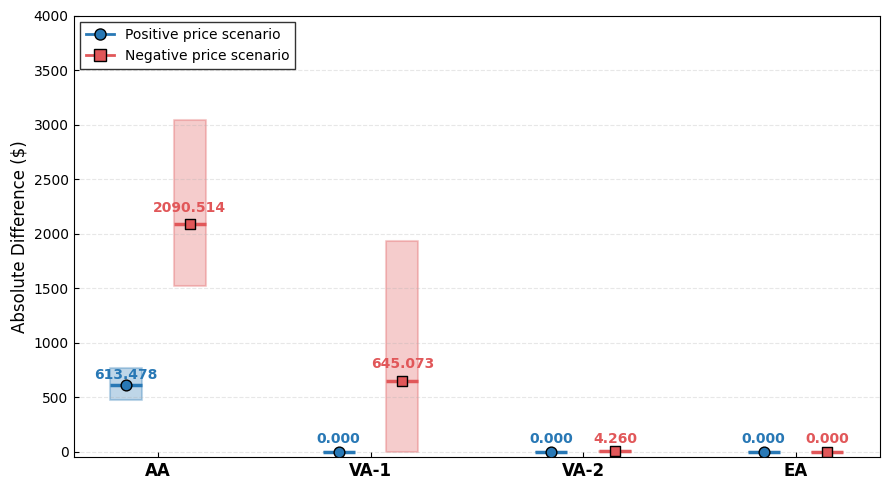
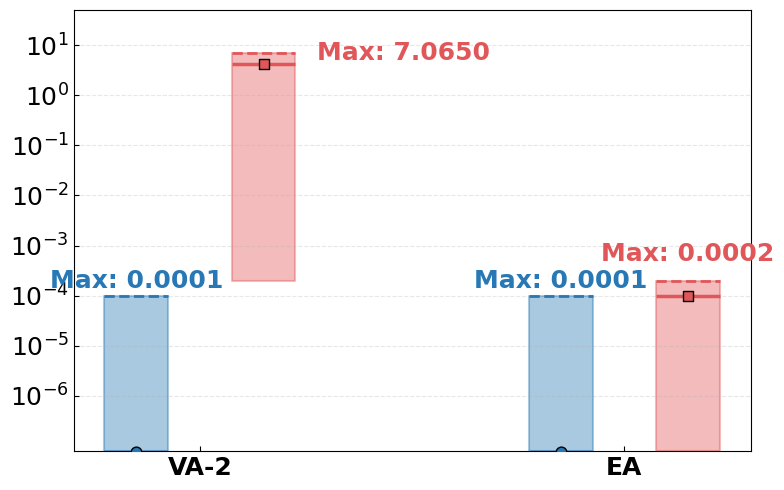

Source code (Python) for these figures, in order:
import matplotlib.pyplot as plt
import numpy as np
import os
from matplotlib.lines import Line2D
import matplotlib.patheffects as path_effects

# ================== 配置 ==================
OUTPUT_DIR = "Gap0_E5_24_10s_res"
os.makedirs(OUTPUT_DIR, exist_ok=True)

# ================== 数据 ==================
data_raw = [
    ('AA', 'negative', 2090.5141, 1520.5180, 3040.5652),
    ('AA', 'positive', 613.4779, 475.6685, 765.8224),
    ('VA-1', 'negative', 645.0729, 0.0000, 1935.2185),
    ('VA-1', 'positive', 0.0000, 0.0000, 0.0001),
    ('VA-2', 'negative', 4.2601, 0.0002, 7.0650),
    ('VA-2', 'positive', 0.0000, 0.0000, 0.0001),
    ('EA', 'negative', 0.0001, 0.0000, 0.0002),
    ('EA', 'positive', 0.0000, 0.0000, 0.0001)
]

data_dict = {}
for method, sign, mean_val, min_val, max_val in data_raw:
    if method not in data_dict:
        data_dict[method] = {}
    data_dict[method][sign] = {'mean': mean_val, 'min': min_val, 'max': max_val}

methods_all = ['AA', 'VA-1', 'VA-2', 'EA']
colors = {'positive': '#2878B5', 'negative': '#E15759'}

plt.rcParams['font.family'] = 'Times New Roman'

# ============================================================
# 图1：所有方法（三位小数）
# ============================================================
fig1, ax1 = plt.subplots(figsize=(9, 5))
x_pos = np.arange(len(methods_all))
width = 0.35
offset = width / 2 + 0.05

for i, method in enumerate(methods_all):
    # 正电价
    if 'positive' in data_dict[method]:
        pdata = data_dict[method]['positive']
        mean_val, min_val, max_val = pdata['mean'], pdata['min'], pdata['max']
        ax1.fill_between([i - offset, i - offset + 0.15], min_val, max_val,
                         color=colors['positive'], alpha=0.3, edgecolor=colors['positive'], linewidth=1.5)
        ax1.hlines(mean_val, i - offset, i - offset + 0.15, color=colors['positive'], linewidth=2.5)
        ax1.scatter(i - offset + 0.075, mean_val, color=colors['positive'], s=60, zorder=5,
                    marker='o', edgecolor='black')
        # 数据标签偏移：VA-1,VA-2,EA使用固定偏移50，其他使用10%相对偏移
        if method in ['VA-1', 'VA-2', 'EA']:
            y_offset = 50
        else:
            y_offset = 0.1 * (max_val - min_val + 1e-6)
        # 标签样式：无边框，仅浅灰色描边（linewidth=2, foreground='#cccccc'）
        ax1.text(i - offset + 0.075, mean_val + y_offset, f'{mean_val:.3f}',
                 ha='center', va='bottom', fontsize=10, color=colors['positive'], fontweight='bold',)
    # 负电价
    if 'negative' in data_dict[method]:
        ndata = data_dict[method]['negative']
        mean_val, min_val, max_val = ndata['mean'], ndata['min'], ndata['max']
        ax1.fill_between([i + offset - 0.15, i + offset], min_val, max_val,
                         color=colors['negative'], alpha=0.3, edgecolor=colors['negative'], linewidth=1.5)
        ax1.hlines(mean_val, i + offset - 0.15, i + offset, color=colors['negative'], linewidth=2.5)
        ax1.scatter(i + offset - 0.075, mean_val, color=colors['negative'], s=60, zorder=5,
                    marker='s', edgecolor='black')
        if method in ['VA-2', 'EA']:
            y_offset = 50
        else:
            y_offset = 0.05 * (max_val - min_val + 1e-6)
        ax1.text(i + offset - 0.075, mean_val + y_offset, f'{mean_val:.3f}',
                 ha='center', va='bottom', fontsize=10, color=colors['negative'], fontweight='bold')

ax1.set_xticks(x_pos)
ax1.set_xticklabels(methods_all, fontsize=12, fontweight='bold')
ax1.set_ylabel('Absolute Difference ($)', fontsize=12)
ax1.grid(axis='y', linestyle='--', alpha=0.3)
ax1.tick_params(axis='x', direction='in')
ax1.tick_params(axis='y', direction='in')
ax1.set_ylim(-50, 4000)

legend_elements = [
    Line2D([0], [0], color=colors['positive'], linewidth=2, marker='o', markersize=8,
           markerfacecolor=colors['positive'], markeredgecolor='black', label='Positive price scenario'),
    Line2D([0], [0], color=colors['negative'], linewidth=2, marker='s', markersize=8,
           markerfacecolor=colors['negative'], markeredgecolor='black', label='Negative price scenario')
]
ax1.legend(handles=legend_elements, loc='upper left', frameon=True,
           edgecolor='black', fancybox=False, fontsize=10)

plt.tight_layout()
# ===== 图1保存 =====
fig1.savefig(os.path.join(OUTPUT_DIR, 'Fig1_All_Methods.png'), dpi=600, bbox_inches='tight')
fig1.savefig(os.path.join(OUTPUT_DIR, 'Fig1_All_Methods.svg'), bbox_inches='tight')
fig1.savefig(os.path.join(OUTPUT_DIR, 'Fig1_All_Methods.pdf'), bbox_inches='tight')
print(f"图1已保存: SVG/PDF/PNG")
# ============================================================
# 图2：仅 VA-2 和 EA（symlog坐标，标注最大值）
# ============================================================
# ============================================================
# 图2：仅 VA-2 和 EA（symlog坐标，标注最大值）
# ============================================================

# ===== 字体大小集中控制（一键调整） =====
FONT_SIZES = {
    'axis_label': 18,        # 轴标签字体大小（如 ylabel）
    'tick_label': 18,        # 刻度值字体大小（y轴和x轴刻度数字）
    'xtick_label': 18,       # x轴方法名称字体大小
    'max_label': 18,         # Max 标注字体大小
    'legend': 12,            # 图例字体大小
}

fig2, ax2 = plt.subplots(figsize=(8, 5))  # 更扁
methods_small = ['VA-2', 'EA']
x_pos_small = np.arange(len(methods_small))
width_small = 0.35
offset_small = width_small / 2 + 0.05

for i, method in enumerate(methods_small):
    # 正电价
    if 'positive' in data_dict[method]:
        pdata = data_dict[method]['positive']
        mean_val, min_val, max_val = pdata['mean'], pdata['min'], pdata['max']
        if min_val == 0:
            min_val_draw = 1e-8
        else:
            min_val_draw = min_val
        ax2.fill_between([i - offset_small, i - offset_small + 0.15], min_val_draw, max_val,
                         color=colors['positive'], alpha=0.4, edgecolor=colors['positive'], linewidth=1.5)
        ax2.hlines(mean_val, i - offset_small, i - offset_small + 0.15, color=colors['positive'], linewidth=2.5)
        ax2.scatter(i - offset_small + 0.075, mean_val, color=colors['positive'], s=60, zorder=5,
                    marker='o', edgecolor='black')
        # 正电价最大值标注：在上方（加粗辅助线 + 大号字体）
        y_pos = max_val * 1.15  # 向上平移15%，避免与条带重合
        ax2.hlines(max_val, i - offset_small, i - offset_small + 0.15, 
                   color=colors['positive'], linestyle='--', linewidth=2)
        ax2.text(i - offset_small + 0.075, y_pos, f'Max: {max_val:.4f}', 
                 ha='center', va='bottom', fontsize=FONT_SIZES['max_label'], 
                 fontweight='bold', color=colors['positive'])
    
    # 负电价
    if 'negative' in data_dict[method]:
        ndata = data_dict[method]['negative']
        mean_val, min_val, max_val = ndata['mean'], ndata['min'], ndata['max']
        if min_val == 0:
            min_val_draw = 1e-8
        else:
            min_val_draw = min_val
        ax2.fill_between([i + offset_small - 0.15, i + offset_small], min_val_draw, max_val,
                         color=colors['negative'], alpha=0.4, edgecolor=colors['negative'], linewidth=1.5)
        ax2.hlines(mean_val, i + offset_small - 0.15, i + offset_small, color=colors['negative'], linewidth=2.5)
        ax2.scatter(i + offset_small - 0.075, mean_val, color=colors['negative'], s=60, zorder=5,
                    marker='s', edgecolor='black')
        
        # 负电价最大值标注：VA-2标注在右边，EA标注在上方
        if method == 'VA-2':
            # VA-2 负电价标注在右边（条带右端外侧）
            x_pos_label = i + offset_small + 0.05
            y_pos = max_val
            ax2.hlines(max_val, i + offset_small - 0.15, i + offset_small, 
                       color=colors['negative'], linestyle='--', linewidth=2)
            ax2.text(x_pos_label, y_pos, f'Max: {max_val:.4f}', 
                     ha='left', va='center', fontsize=FONT_SIZES['max_label'], 
                     fontweight='bold', color=colors['negative'])
        else:
            # EA 负电价标注在上方（向上平移）
            y_pos = max_val * 2.0  # EA数值很小，需要更大的相对偏移
            ax2.hlines(max_val, i + offset_small - 0.15, i + offset_small, 
                       color=colors['negative'], linestyle='--', linewidth=2)
            ax2.text(i + offset_small - 0.075, y_pos, f'Max: {max_val:.4f}', 
                     ha='center', va='bottom', fontsize=FONT_SIZES['max_label'], 
                     fontweight='bold', color=colors['negative'])

ax2.set_xticks(x_pos_small)
ax2.set_xticklabels(methods_small, fontsize=FONT_SIZES['xtick_label'], fontweight='bold')

# Y轴刻度标签字体大小（通过 tick_params 控制）
ax2.tick_params(axis='y', labelsize=FONT_SIZES['tick_label'])
ax2.tick_params(axis='x', labelsize=FONT_SIZES['tick_label'])

# 轴标签（如果需要 ylabel，取消注释）
# ax2.set_ylabel('Absolute Difference ($)', fontsize=FONT_SIZES['axis_label'])

ax2.grid(axis='y', linestyle='--', alpha=0.3)
ax2.tick_params(axis='x', direction='in')
ax2.tick_params(axis='y', direction='in')
ax2.set_yscale('symlog', linthresh=1e-6, linscale=1)
ax2.set_ylim(1e-8, 50)   # 上限设为50

# # 图例（如果需要，可设置字体大小）
# legend_elements2 = [
#     Line2D([0], [0], color=colors['positive'], linewidth=2, marker='o', markersize=8,
#            markerfacecolor=colors['positive'], markeredgecolor='black', label='Positive price scenario'),
#     Line2D([0], [0], color=colors['negative'], linewidth=2, marker='s', markersize=8,
#            markerfacecolor=colors['negative'], markeredgecolor='black', label='Negative price scenario')
# ]
# ax2.legend(handles=legend_elements2, loc='upper right', frameon=True,
#            edgecolor='black', fancybox=False, fontsize=FONT_SIZES['legend'])
plt.tight_layout()
fig2.savefig(os.path.join(OUTPUT_DIR, 'Fig2_VA2_EA_Zoom.png'), dpi=300, bbox_inches='tight')
fig2.savefig(os.path.join(OUTPUT_DIR, 'Fig2_VA2_EA_Zoom.svg'), bbox_inches='tight')
print(f"图2已保存: {OUTPUT_DIR}/Fig2_VA2_EA_Zoom.png 和 .svg")



# ===== 图2保存 =====
fig2.savefig(os.path.join(OUTPUT_DIR, 'Fig2_VA2_EA_Zoom.png'), dpi=600, bbox_inches='tight')
fig2.savefig(os.path.join(OUTPUT_DIR, 'Fig2_VA2_EA_Zoom.svg'), bbox_inches='tight')
fig2.savefig(os.path.join(OUTPUT_DIR, 'Fig2_VA2_EA_Zoom.pdf'), bbox_inches='tight')
print(f"图2已保存: SVG/PDF/PNG")
